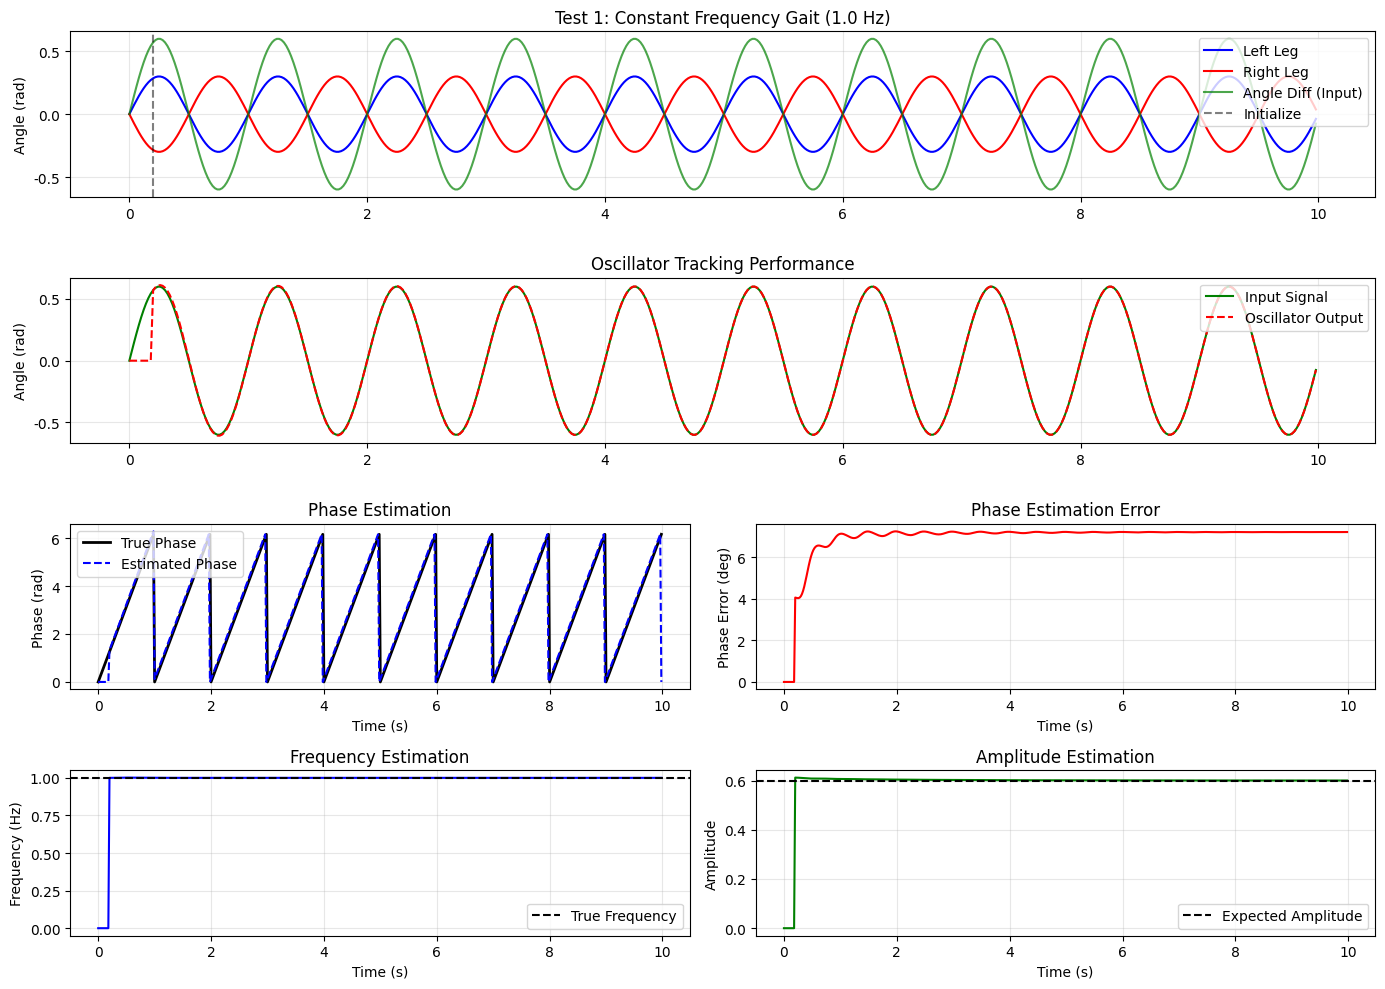

Reproduce this figure in Python. (Note: this script raises an exception after producing the figure.)
#!/usr/bin/env python3
"""
自适应振荡器测试文件
用于验证2阶自适应振荡器的相位估计性能
"""

import numpy as np
import matplotlib.pyplot as plt
from matplotlib.gridspec import GridSpec

# 设置中文字体
plt.rcParams['font.sans-serif'] = ['DejaVu Sans', 'SimHei', 'WenQuanYi Micro Hei']
plt.rcParams['axes.unicode_minus'] = False

class AdaptiveOscillator:
    """2阶自适应振荡器类 - 基于MATLAB实现"""
    
    def __init__(self, initial_frequency=1.0, dt=0.02):
        self.dt = dt
        
        # 振荡器阶数
        self.order = 2
        
        # 振荡器参数 [幅值, 频率, 相位]
        self.para = np.zeros((self.order, 3))
        self.para_dot = np.zeros((self.order, 3))
        
        # 初始化参数
        self.para[0, 0] = 0.0
        self.para[0, 2] = np.pi / 2
        self.para[1, 0] = 0.4
        self.para[1, 1] = 2 * np.pi * initial_frequency
        self.para[1, 2] = 0.0
        
        # 自适应参数
        self.init_frequency = initial_frequency
        T = 1.0 / initial_frequency
        T_aefa = 2 * T
        T_amig = 2 * T
        
        self.yita = 2.0 / T_aefa
        self.vaomig = 20.0 / (T_amig ** 2)
        self.vfai = np.sqrt(24.2 * self.vaomig)
        
        # 振荡器输出
        self.y = 0.0
        
        # 频率限制
        self.omega_min = 2 * np.pi * 0.3
        self.omega_max = 2 * np.pi * 3.0
        
        # 相位输出
        self.current_phase = 0.0
        
    def _wrap_to_2pi(self, angle):
        """将角度标准化到 [0, 2π) 范围"""
        return angle % (2 * np.pi)
    
    def initialize(self, q, dq, frequency):
        """步态开始时初始化振荡器参数"""
        T = 1.0 / frequency if frequency > 0 else 1.0
        T_aefa = 2 * T
        T_amig = 2 * T
        
        self.yita = 2.0 / T_aefa
        self.vaomig = 20.0 / (T_amig ** 2)
        self.vfai = np.sqrt(24.2 * self.vaomig)
        
        self.para[0, 0] = 0.0
        self.para[0, 2] = np.pi / 2
        self.para[1, 0] = 0.4
        self.para[1, 1] = 2 * np.pi * frequency
        
        omega = self.para[1, 1]
        self.para[1, 2] = np.arctan2(omega * q, dq) if dq != 0 else 0.0
        
        sin_phi = np.sin(self.para[1, 2])
        if abs(sin_phi) > 0.01:
            self.para[1, 0] = max(q / sin_phi, 0.3)
        else:
            self.para[1, 0] = 0.4
        
        print(f"振荡器初始化 - 频率: {frequency:.2f} Hz, 相位: {self.para[1, 2]:.3f} rad, 幅值: {self.para[1, 0]:.3f}")
    
    def update(self, q, estimated_frequency=None):
        """更新振荡器状态"""
        # 计算振荡器输出
        q_esti = np.zeros(self.order)
        for j in range(self.order):
            q_esti[j] = self.para[j, 0] * np.sin(self.para[j, 2])
        
        self.y = np.sum(q_esti)
        F = q - self.y  # 误差信号
        
        # 更新参数变化率
        self.para_dot[0, 0] = self.yita * F
        
        for j in range(1, self.order):
            self.para_dot[j, 0] = self.yita * F * np.sin(self.para[j, 2])
        
        self.para_dot[1, 1] = self.vaomig * F * np.cos(self.para[1, 2])
        
        for j in range(1, self.order):
            self.para_dot[j, 2] = self.para[j, 1] + self.vfai * F * np.cos(self.para[j, 2])
            if self.para_dot[j, 2] < 0:
                self.para_dot[j, 2] = 0.0
        
        # 更新参数
        self.para[0, 0] = self.para[0, 0] + self.para_dot[0, 0] * self.dt
        self.para[0, 0] = 0.0
        
        for j in range(1, self.order):
            self.para[j, 0] = self.para[j, 0] + self.para_dot[j, 0] * self.dt
        
        self.para[1, 1] = self.para[1, 1] + self.para_dot[1, 1] * self.dt
        if self.para[1, 1] < 0:
            self.para[1, 1] = 0.0
        
        # 频率快速跟踪
        if estimated_frequency is not None:
            w_e = 2 * np.pi * estimated_frequency - self.para[1, 1]
            self.para[1, 1] = self.para[1, 1] + 5 * w_e * self.dt
        
        self.para[1, 1] = max(min(self.para[1, 1], self.omega_max), self.omega_min)
        
        for j in range(1, self.order):
            self.para[j, 2] = self.para[j, 2] + self.para_dot[j, 2] * self.dt
        
        phi = self._wrap_to_2pi(self.para[1, 2])
        self.para[1, 2] = phi
        self.current_phase = float(phi)
        
        return self.current_phase


def generate_gait_signal(t, frequency, amplitude=0.3, phase_shift=0):
    """
    生成模拟步态关节角度信号
    
    Args:
        t: 时间序列
        frequency: 步态频率 (Hz)
        amplitude: 信号幅值
        phase_shift: 相位偏移
    
    Returns:
        关节角度信号
    """
    omega = 2 * np.pi * frequency
    # 使用正弦波模拟关节角度
    angle = amplitude * np.sin(omega * t + phase_shift)
    return angle


def test_constant_frequency():
    """测试1: 恒定频率步态"""
    print("\n" + "="*60)
    print("测试1: 恒定频率步态 (1.0 Hz)")
    print("="*60)
    
    # 仿真参数
    dt = 0.02  # 采样时间 20ms (50Hz)
    duration = 10.0  # 仿真时长 10秒
    t = np.arange(0, duration, dt)
    n_samples = len(t)
    
    # 步态参数
    gait_frequency = 1.0  # Hz
    amplitude_left = 0.3
    amplitude_right = 0.3
    
    # 生成左右腿关节角度（相位差π）
    angle_left = generate_gait_signal(t, gait_frequency, amplitude_left, 0)
    angle_right = generate_gait_signal(t, gait_frequency, amplitude_right, np.pi)
    
    # 计算角度差（振荡器输入）
    angle_diff = angle_left - angle_right
    
    # 计算真实相位（用于对比）
    true_phase = np.mod(2 * np.pi * gait_frequency * t, 2 * np.pi)
    
    # 初始化振荡器
    oscillator = AdaptiveOscillator(initial_frequency=1.0, dt=dt)
    
    # 初始化时刻
    init_idx = 10  # 在第10个采样点初始化
    dq_init = (angle_diff[init_idx] - angle_diff[init_idx-1]) / dt
    oscillator.initialize(angle_diff[init_idx], dq_init, gait_frequency)
    
    # 存储结果
    estimated_phase = np.zeros(n_samples)
    estimated_frequency = np.zeros(n_samples)
    estimated_amplitude = np.zeros(n_samples)
    oscillator_output = np.zeros(n_samples)
    phase_error = np.zeros(n_samples)
    
    # 运行振荡器
    for i in range(n_samples):
        if i >= init_idx:
            estimated_phase[i] = oscillator.update(angle_diff[i], gait_frequency)
            estimated_frequency[i] = oscillator.para[1, 1] / (2 * np.pi)
            estimated_amplitude[i] = oscillator.para[1, 0]
            oscillator_output[i] = oscillator.y
            
            # 计算相位误差
            phase_error[i] = np.abs(np.mod(estimated_phase[i] - true_phase[i] + np.pi, 2*np.pi) - np.pi)
    
    # 绘图
    fig = plt.figure(figsize=(14, 10))
    gs = GridSpec(4, 2, figure=fig)
    
    # 1. 关节角度信号
    ax1 = fig.add_subplot(gs[0, :])
    ax1.plot(t, angle_left, 'b-', label='Left Leg', linewidth=1.5)
    ax1.plot(t, angle_right, 'r-', label='Right Leg', linewidth=1.5)
    ax1.plot(t, angle_diff, 'g-', label='Angle Diff (Input)', linewidth=1.5, alpha=0.7)
    ax1.axvline(x=t[init_idx], color='k', linestyle='--', label='Initialize', alpha=0.5)
    ax1.set_ylabel('Angle (rad)')
    ax1.set_title('Test 1: Constant Frequency Gait (1.0 Hz)')
    ax1.legend(loc='upper right')
    ax1.grid(True, alpha=0.3)
    
    # 2. 振荡器输出 vs 输入
    ax2 = fig.add_subplot(gs[1, :])
    ax2.plot(t, angle_diff, 'g-', label='Input Signal', linewidth=1.5)
    ax2.plot(t, oscillator_output, 'r--', label='Oscillator Output', linewidth=1.5)
    ax2.set_ylabel('Angle (rad)')
    ax2.set_title('Oscillator Tracking Performance')
    ax2.legend(loc='upper right')
    ax2.grid(True, alpha=0.3)
    
    # 3. 相位估计
    ax3 = fig.add_subplot(gs[2, 0])
    ax3.plot(t, true_phase, 'k-', label='True Phase', linewidth=2)
    ax3.plot(t, estimated_phase, 'b--', label='Estimated Phase', linewidth=1.5)
    ax3.set_ylabel('Phase (rad)')
    ax3.set_xlabel('Time (s)')
    ax3.set_title('Phase Estimation')
    ax3.legend()
    ax3.grid(True, alpha=0.3)
    
    # 4. 相位误差
    ax4 = fig.add_subplot(gs[2, 1])
    ax4.plot(t, np.rad2deg(phase_error), 'r-', linewidth=1.5)
    ax4.set_ylabel('Phase Error (deg)')
    ax4.set_xlabel('Time (s)')
    ax4.set_title('Phase Estimation Error')
    ax4.grid(True, alpha=0.3)
    
    # 5. 频率估计
    ax5 = fig.add_subplot(gs[3, 0])
    ax5.plot(t, estimated_frequency, 'b-', linewidth=1.5)
    ax5.axhline(y=gait_frequency, color='k', linestyle='--', label='True Frequency')
    ax5.set_ylabel('Frequency (Hz)')
    ax5.set_xlabel('Time (s)')
    ax5.set_title('Frequency Estimation')
    ax5.legend()
    ax5.grid(True, alpha=0.3)
    
    # 6. 幅值估计
    ax6 = fig.add_subplot(gs[3, 1])
    ax6.plot(t, estimated_amplitude, 'g-', linewidth=1.5)
    ax6.axhline(y=2*amplitude_left, color='k', linestyle='--', label='Expected Amplitude')
    ax6.set_ylabel('Amplitude')
    ax6.set_xlabel('Time (s)')
    ax6.set_title('Amplitude Estimation')
    ax6.legend()
    ax6.grid(True, alpha=0.3)
    
    plt.tight_layout()
    plt.savefig('/home/<user>/gait_control_ws/test_constant_frequency.png', dpi=150)
    print(f"图像已保存: test_constant_frequency.png")
    
    # 统计信息
    converged_idx = int(2.0 / dt)  # 收敛后的数据（2秒后）
    if converged_idx < n_samples:
        mean_error = np.mean(phase_error[converged_idx:])
        std_error = np.std(phase_error[converged_idx:])
        max_error = np.max(phase_error[converged_idx:])
        
        print(f"\n收敛后统计 (2s后):")
        print(f"  平均相位误差: {np.rad2deg(mean_error):.3f}°")
        print(f"  相位误差标准差: {np.rad2deg(std_error):.3f}°")
        print(f"  最大相位误差: {np.rad2deg(max_error):.3f}°")


def test_frequency_change():
    """测试2: 变化频率步态"""
    print("\n" + "="*60)
    print("测试2: 变化频率步态 (0.8 Hz → 1.5 Hz)")
    print("="*60)
    
    dt = 0.02
    duration = 15.0
    t = np.arange(0, duration, dt)
    n_samples = len(t)
    
    # 生成变频信号
    angle_diff = np.zeros(n_samples)
    true_phase = np.zeros(n_samples)
    true_frequency = np.zeros(n_samples)
    
    change_time = 7.5  # 在7.5秒时改变频率
    freq1 = 0.8  # Hz
    freq2 = 1.5  # Hz
    amplitude = 0.3
    
    for i, ti in enumerate(t):
        if ti < change_time:
            freq = freq1
        else:
            freq = freq2
        
        true_frequency[i] = freq
        
        # 计算相位（保持连续性）
        if i == 0:
            true_phase[i] = 0
        else:
            true_phase[i] = true_phase[i-1] + 2 * np.pi * freq * dt
        
        # 生成信号
        angle_left = amplitude * np.sin(true_phase[i])
        angle_right = amplitude * np.sin(true_phase[i] + np.pi)
        angle_diff[i] = angle_left - angle_right
    
    # Wrap相位
    true_phase = np.mod(true_phase, 2 * np.pi)
    
    # 初始化振荡器
    oscillator = AdaptiveOscillator(initial_frequency=freq1, dt=dt)
    init_idx = 10
    dq_init = (angle_diff[init_idx] - angle_diff[init_idx-1]) / dt
    oscillator.initialize(angle_diff[init_idx], dq_init, freq1)
    
    # 运行振荡器
    estimated_phase = np.zeros(n_samples)
    estimated_frequency = np.zeros(n_samples)
    
    for i in range(n_samples):
        if i >= init_idx:
            # 使用真实频率进行快速跟踪
            estimated_phase[i] = oscillator.update(angle_diff[i], true_frequency[i])
            estimated_frequency[i] = oscillator.para[1, 1] / (2 * np.pi)
    
    # 绘图
    fig, axes = plt.subplots(3, 1, figsize=(12, 10))
    
    # 输入信号
    axes[0].plot(t, angle_diff, 'b-', linewidth=1.5)
    axes[0].axvline(x=change_time, color='r', linestyle='--', label='Frequency Change', linewidth=2)
    axes[0].axvline(x=t[init_idx], color='k', linestyle='--', label='Initialize', alpha=0.5)
    axes[0].set_ylabel('Angle Diff (rad)')
    axes[0].set_title('Test 2: Frequency Change (0.8 Hz → 1.5 Hz)')
    axes[0].legend()
    axes[0].grid(True, alpha=0.3)
    
    # 频率估计
    axes[1].plot(t, true_frequency, 'k-', label='True Frequency', linewidth=2)
    axes[1].plot(t, estimated_frequency, 'b--', label='Estimated Frequency', linewidth=1.5)
    axes[1].axvline(x=change_time, color='r', linestyle='--', alpha=0.5)
    axes[1].set_ylabel('Frequency (Hz)')
    axes[1].set_title('Frequency Tracking')
    axes[1].legend()
    axes[1].grid(True, alpha=0.3)
    
    # 相位估计
    axes[2].plot(t, true_phase, 'k-', label='True Phase', linewidth=2)
    axes[2].plot(t, estimated_phase, 'b--', label='Estimated Phase', linewidth=1.5)
    axes[2].axvline(x=change_time, color='r', linestyle='--', alpha=0.5)
    axes[2].set_ylabel('Phase (rad)')
    axes[2].set_xlabel('Time (s)')
    axes[2].set_title('Phase Estimation')
    axes[2].legend()
    axes[2].grid(True, alpha=0.3)
    
    plt.tight_layout()
    plt.savefig('/home/<user>/gait_control_ws/test_frequency_change.png', dpi=150)
    print(f"图像已保存: test_frequency_change.png")


def test_noisy_signal():
    """测试3: 带噪声的步态信号"""
    print("\n" + "="*60)
    print("测试3: 带噪声的步态信号")
    print("="*60)
    
    dt = 0.02
    duration = 10.0
    t = np.arange(0, duration, dt)
    n_samples = len(t)
    
    # 生成信号
    gait_frequency = 1.2
    amplitude = 0.3
    noise_level = 0.05  # 噪声幅度
    
    angle_left = generate_gait_signal(t, gait_frequency, amplitude, 0)
    angle_right = generate_gait_signal(t, gait_frequency, amplitude, np.pi)
    
    # 添加高斯噪声
    noise = np.random.normal(0, noise_level, n_samples)
    angle_diff_clean = angle_left - angle_right
    angle_diff_noisy = angle_diff_clean + noise
    
    true_phase = np.mod(2 * np.pi * gait_frequency * t, 2 * np.pi)
    
    # 初始化振荡器
    oscillator = AdaptiveOscillator(initial_frequency=1.0, dt=dt)
    init_idx = 10
    dq_init = (angle_diff_noisy[init_idx] - angle_diff_noisy[init_idx-1]) / dt
    oscillator.initialize(angle_diff_noisy[init_idx], dq_init, gait_frequency)
    
    # 运行振荡器
    estimated_phase = np.zeros(n_samples)
    oscillator_output = np.zeros(n_samples)
    
    for i in range(n_samples):
        if i >= init_idx:
            estimated_phase[i] = oscillator.update(angle_diff_noisy[i], gait_frequency)
            oscillator_output[i] = oscillator.y
    
    # 绘图
    fig, axes = plt.subplots(3, 1, figsize=(12, 10))
    
    # 信号对比
    axes[0].plot(t, angle_diff_clean, 'b-', label='Clean Signal', linewidth=1.5, alpha=0.7)
    axes[0].plot(t, angle_diff_noisy, 'r-', label='Noisy Signal', linewidth=1, alpha=0.5)
    axes[0].plot(t, oscillator_output, 'g--', label='Filtered Output', linewidth=1.5)
    axes[0].set_ylabel('Angle (rad)')
    axes[0].set_title(f'Test 3: Noisy Signal (SNR ≈ {20*np.log10(amplitude/noise_level):.1f} dB)')
    axes[0].legend()
    axes[0].grid(True, alpha=0.3)
    
    # 相位估计
    axes[1].plot(t, true_phase, 'k-', label='True Phase', linewidth=2)
    axes[1].plot(t, estimated_phase, 'b--', label='Estimated Phase', linewidth=1.5)
    axes[1].set_ylabel('Phase (rad)')
    axes[1].set_title('Phase Estimation with Noise')
    axes[1].legend()
    axes[1].grid(True, alpha=0.3)
    
    # 相位误差
    phase_error = np.abs(np.mod(estimated_phase - true_phase + np.pi, 2*np.pi) - np.pi)
    axes[2].plot(t, np.rad2deg(phase_error), 'r-', linewidth=1.5)
    axes[2].set_ylabel('Phase Error (deg)')
    axes[2].set_xlabel('Time (s)')
    axes[2].set_title('Phase Error')
    axes[2].grid(True, alpha=0.3)
    
    plt.tight_layout()
    plt.savefig('/home/<user>/gait_control_ws/test_noisy_signal.png', dpi=150)
    print(f"图像已保存: test_noisy_signal.png")
    
    # 统计信息
    converged_idx = int(2.0 / dt)
    if converged_idx < n_samples:
        mean_error = np.mean(phase_error[converged_idx:])
        print(f"\n收敛后平均相位误差: {np.rad2deg(mean_error):.3f}°")


if __name__ == "__main__":
    print("\n" + "="*60)
    print("2阶自适应振荡器测试程序")
    print("基于 adaptive_oscillators.m 的Python实现")
    print("="*60)
    
    # 运行测试
    test_constant_frequency()
    test_frequency_change()
    test_noisy_signal()
    
    print("\n" + "="*60)
    print("所有测试完成！")
    print("="*60)
    
    plt.show()
